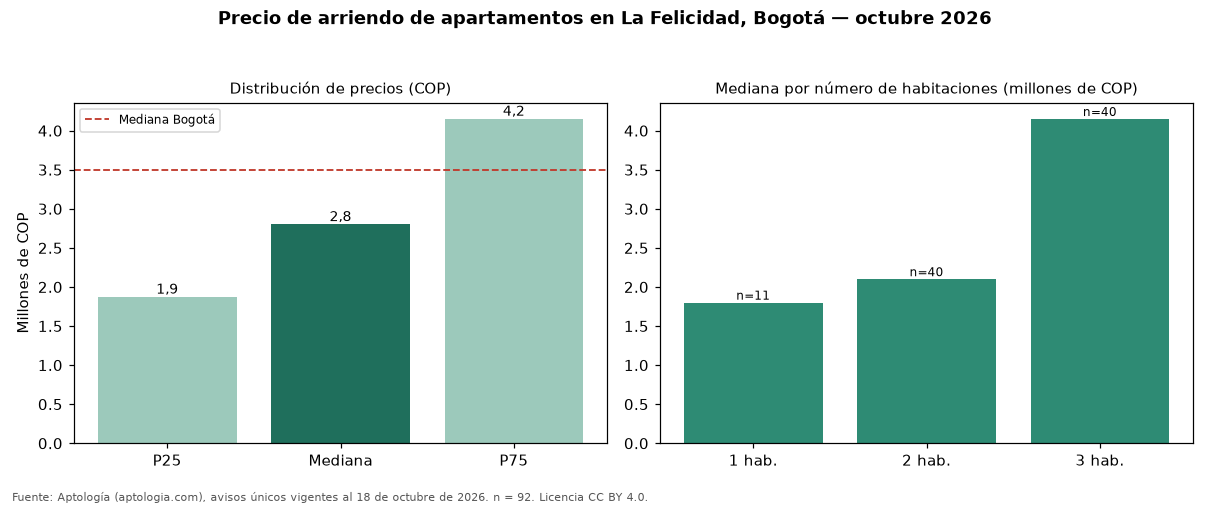

Data behind this chart, as committed beside it:
seccion, metrica, valor_cop, n
precio, p25, 1872500, 92
precio, mediana, 2801100, 92
precio, p75, 4150000, 92
cop_por_m2, p25, 41039, 92
cop_por_m2, mediana, 46329, 92
cop_por_m2, p75, 50000, 92
area, area_mediana_m2, 63.5, 92
habitaciones, 1, 1800000, 11
habitaciones, 2, 2100000, 40
habitaciones, 3, 4150000, 40
administracion, mediana, 330000, 32
estrato, moda, 4, 
parqueadero, porcentaje_con_parqueadero, 55.4, 92
ciudad, mediana_ciudad, 3500000, 14216
ciudad, mediana_cop_por_m2_ciudad, 50000, 14216
